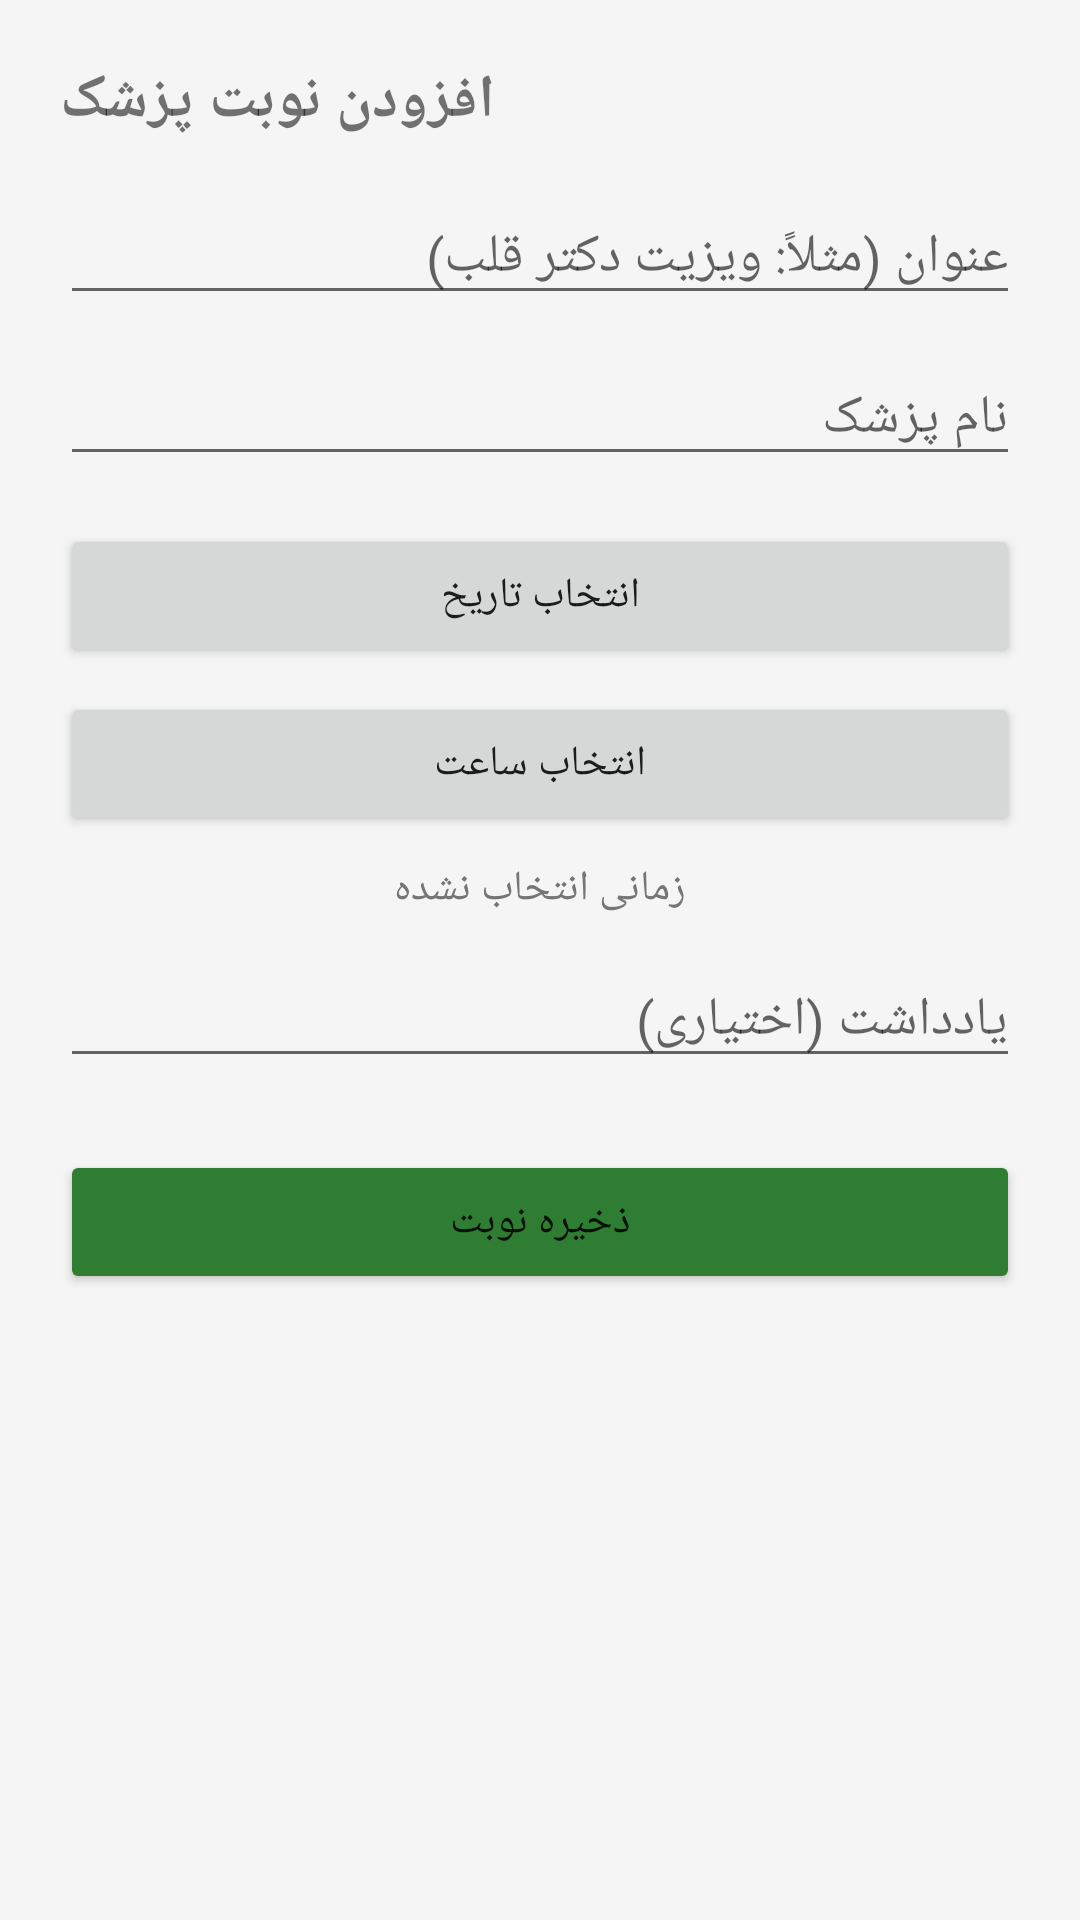

Reconstruct the res/layout file that produces this screen, plus the resources it refers to.
<!-- AndroidManifest.xml: application theme Theme.MedReminder -->
<!-- res/layout/activity_add_appointment.xml -->
<?xml version="1.0" encoding="utf-8"?>
<ScrollView xmlns:android="http://schemas.android.com/apk/res/android"
    android:layout_width="match_parent"
    android:layout_height="match_parent">

    <LinearLayout
        android:layout_width="match_parent"
        android:layout_height="wrap_content"
        android:orientation="vertical"
        android:padding="20dp">

        <TextView
            android:layout_width="wrap_content"
            android:layout_height="wrap_content"
            android:text="افزودن نوبت پزشک"
            android:textSize="20sp"
            android:textStyle="bold" />

        <EditText
            android:id="@+id/editTitle"
            android:layout_width="match_parent"
            android:layout_height="wrap_content"
            android:layout_marginTop="16dp"
            android:hint="عنوان (مثلاً: ویزیت دکتر قلب)" />

        <EditText
            android:id="@+id/editDoctor"
            android:layout_width="match_parent"
            android:layout_height="wrap_content"
            android:layout_marginTop="12dp"
            android:hint="نام پزشک" />

        <Button
            android:id="@+id/btnPickDate"
            android:layout_width="match_parent"
            android:layout_height="wrap_content"
            android:layout_marginTop="16dp"
            android:text="انتخاب تاریخ" />

        <Button
            android:id="@+id/btnPickTime"
            android:layout_width="match_parent"
            android:layout_height="wrap_content"
            android:layout_marginTop="8dp"
            android:text="انتخاب ساعت" />

        <TextView
            android:id="@+id/textSelectedDateTime"
            android:layout_width="match_parent"
            android:layout_height="wrap_content"
            android:layout_marginTop="8dp"
            android:gravity="center"
            android:text="زمانی انتخاب نشده"
            android:textColor="@color/gray" />

        <EditText
            android:id="@+id/editNotes"
            android:layout_width="match_parent"
            android:layout_height="wrap_content"
            android:layout_marginTop="12dp"
            android:hint="یادداشت (اختیاری)" />

        <Button
            android:id="@+id/btnSave"
            android:layout_width="match_parent"
            android:layout_height="wrap_content"
            android:layout_marginTop="24dp"
            android:backgroundTint="@color/primary"
            android:text="ذخیره نوبت" />

    </LinearLayout>
</ScrollView>
<!-- resources referenced by this layout -->
<resources>
  <color name="gray">#757575</color>
  <color name="primary">#2E7D32</color>
  <style name="Theme.MedReminder" parent="Theme.MaterialComponents.DayNight.NoActionBar">
          <item name="colorPrimary">@color/primary</item>
          <item name="colorPrimaryDark">@color/primary_dark</item>
          <item name="colorAccent">@color/accent</item>
          <item name="android:windowBackground">@color/background</item>
      </style>
  <color name="primary_dark">#1B5E20</color>
  <color name="accent">#FF6F00</color>
  <color name="background">#F5F5F5</color>
</resources>
